Run: headless pygame with SDL's dummy video driver; simulated clock (each Clock.tick advances the game by its frame time, no real sleeping); random seed 0; keys injected as events and as key.get_pressed() state; no mouse input.
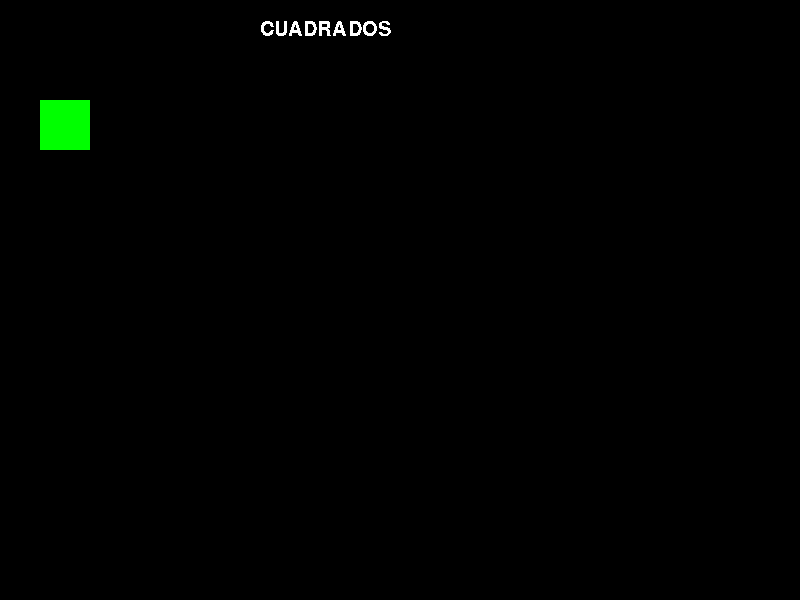
Frame 1 of 4 · flips 1–60 · no input
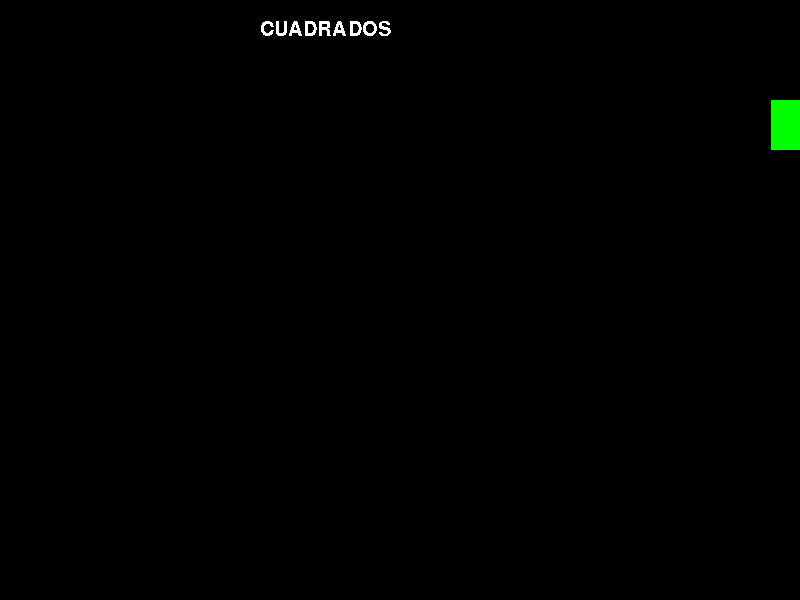
Frame 2 of 4 · flips 61–180 · tapped SPACE, RETURN · held RIGHT (→), D
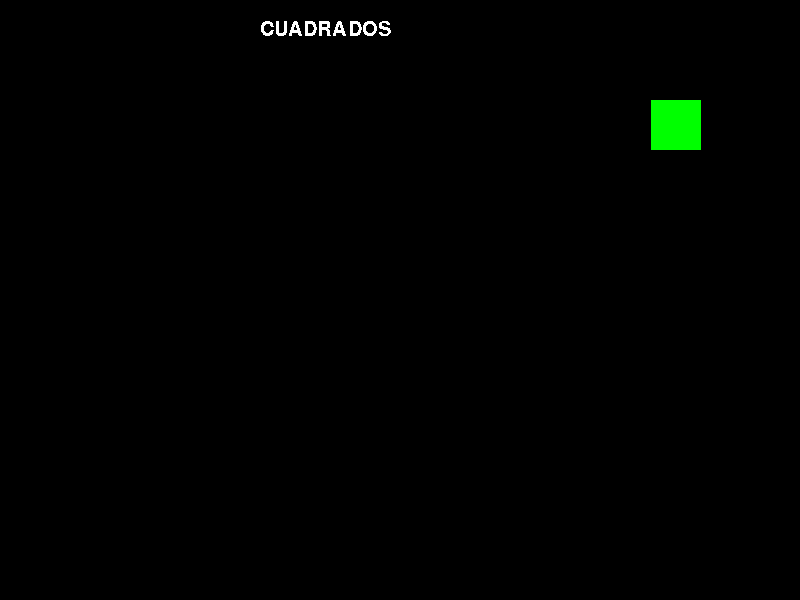
Frame 3 of 4 · flips 181–300 · held DOWN (↓), S
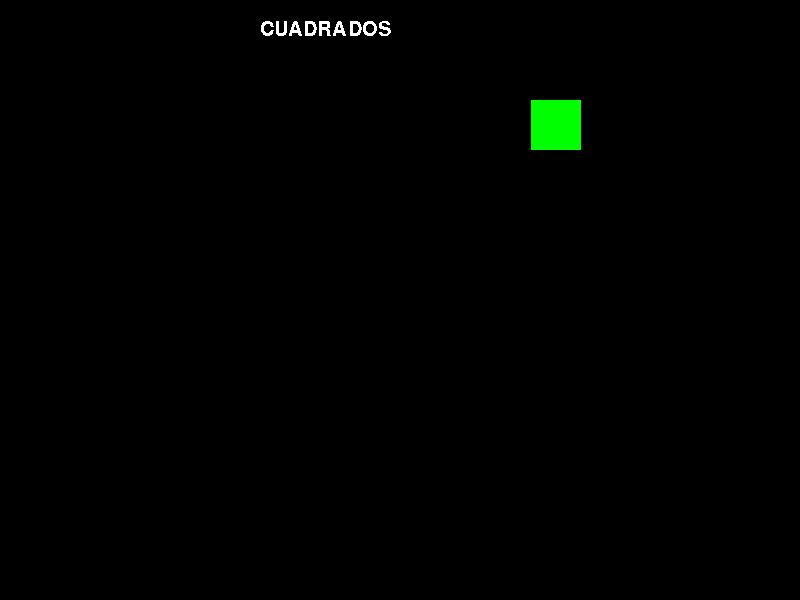
Frame 4 of 4 · flips 301–420 · held LEFT (←), A, UP (↑), W

The pygame program that drew these frames:

import pygame

# Inicializar
pygame.init()

# Medidas
ANCHO = 800
ALTO = 600

# Colores
BLANCO = (255, 255, 255)
NEGRO = (0, 0, 0)
ROJO = (255, 0, 0)
VERDE = (0, 255, 0)
AZUL = (0, 0, 255)

# Ventana - objeto de tipo surface
ventana = pygame.display.set_mode((ANCHO, ALTO))
pygame.display.set_caption("Poniendo Texto en Pygame")

# objeto de tipo Font (fuente de texto)
# dentro el modulo font, llamamos a la clase Font para crear un objeto de esta clase
# fuente = pygame.font.Font() 

# como disponemos de muchas fuentes instaladas en el sistema operativo llamammos a la clase SysFont para crear un objeto del tipo fuente de una de las fuentes del SO
fuente = pygame.font.SysFont("Harlow Solid", 30) 

# objeto de tipo surface
texto = fuente.render("CUADRADOS", True, BLANCO)
texto = fuente.render("CUADRADOS", False, BLANCO)

print(ventana)
print(fuente)
print(texto)

# Datos
r1_x = 100
r1_y = 100

r2_x = 150
r2_y = -50


# Bucle principal

jugando = True

while jugando:

    # Eventos
    for event in pygame.event.get():
        if event.type == pygame.QUIT:
            jugando = False
        if event.type == pygame.KEYDOWN:
            if event.key == pygame.K_ESCAPE:
                jugando = False

    # Lógica
    r1_x -= 1
    if r1_x < -50:
        r1_x = ANCHO

    r2_x += 1
    r2_y += 1
    if r2_x > ANCHO:
        r2_x = -50
    if r2_y > ALTO:
        r2_y = -50

    # Dibujos
    ventana.fill(NEGRO)

    ventana.blit(texto, (260, 20))

    pygame.draw.rect(ventana, VERDE, (r1_x, r1_y, 50, 50))
    # pygame.draw.rect(ventana, AZUL, (r2_x, r2_y, 50, 50))

    # Actualizar
    pygame.display.update()

    pygame.time.delay(5)



# Salir
pygame.quit()

# cd /Users/User/Desktop/utn/cuatrimestre1/programacion_1/0.manuel_gonzalez/nivel_29_pygame/video_09_poniendo_texto_en_pygame
# python clase.py
